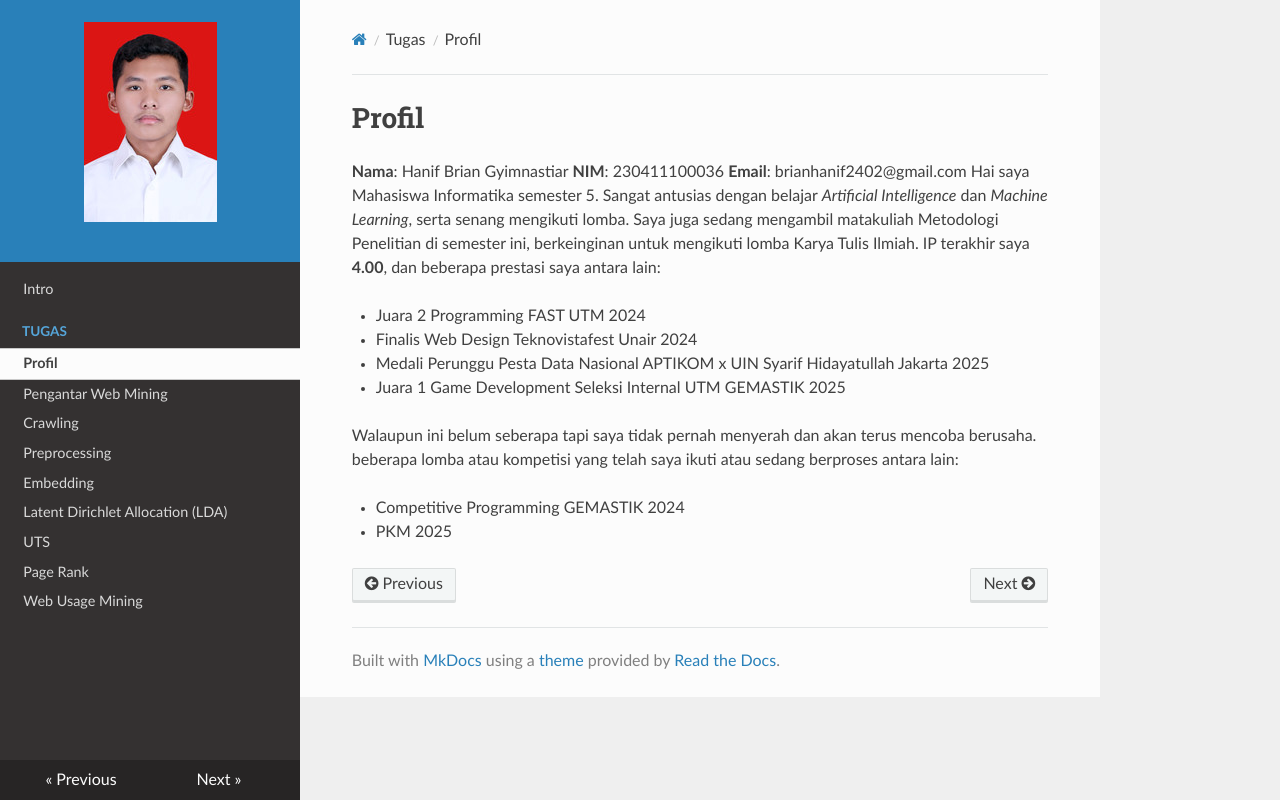

repository: hanifbrian123/ppw · page: profil/index.html · generator: jekyll

# Profil
**Nama**: Hanif Brian Gyimnastiar <br>
**NIM**: 230411100036 <br>
**Email**: brianhanif2402@gmail.com <br>
Hai saya Mahasiswa Informatika semester 5. Sangat antusias dengan belajar _Artificial Intelligence_ dan _Machine Learning_, serta senang mengikuti lomba. Saya juga sedang mengambil matakuliah Metodologi Penelitian di semester ini, berkeinginan untuk mengikuti lomba Karya Tulis Ilmiah. <br>
IP terakhir saya **4.00**, dan beberapa prestasi saya antara lain:
* Juara 2 Programming FAST UTM 2024
* Finalis Web Design Teknovistafest Unair 2024

Walaupun ini belum seberapa tapi saya tidak pernah menyerah dan akan terus mencoba berusaha. beberapa lomba atau kompetisi yang telah saya ikuti atau sedang berproses antara lain:
* Competitive Programming GEMASTIK 2024
* Game Development GEMASTIK 2025
* Pesta Data Nasional UIN Syarif Hidayatullah Jakarta 2025
* PKM 2025
